Photos from the image-classification dataset "processed" in the GitHub repository emilianoagostini14/TP-ClasificadordeComponentes. Its 4 classes are: ceramic capacitor, electrolytic capacitor, LED, resistencia.

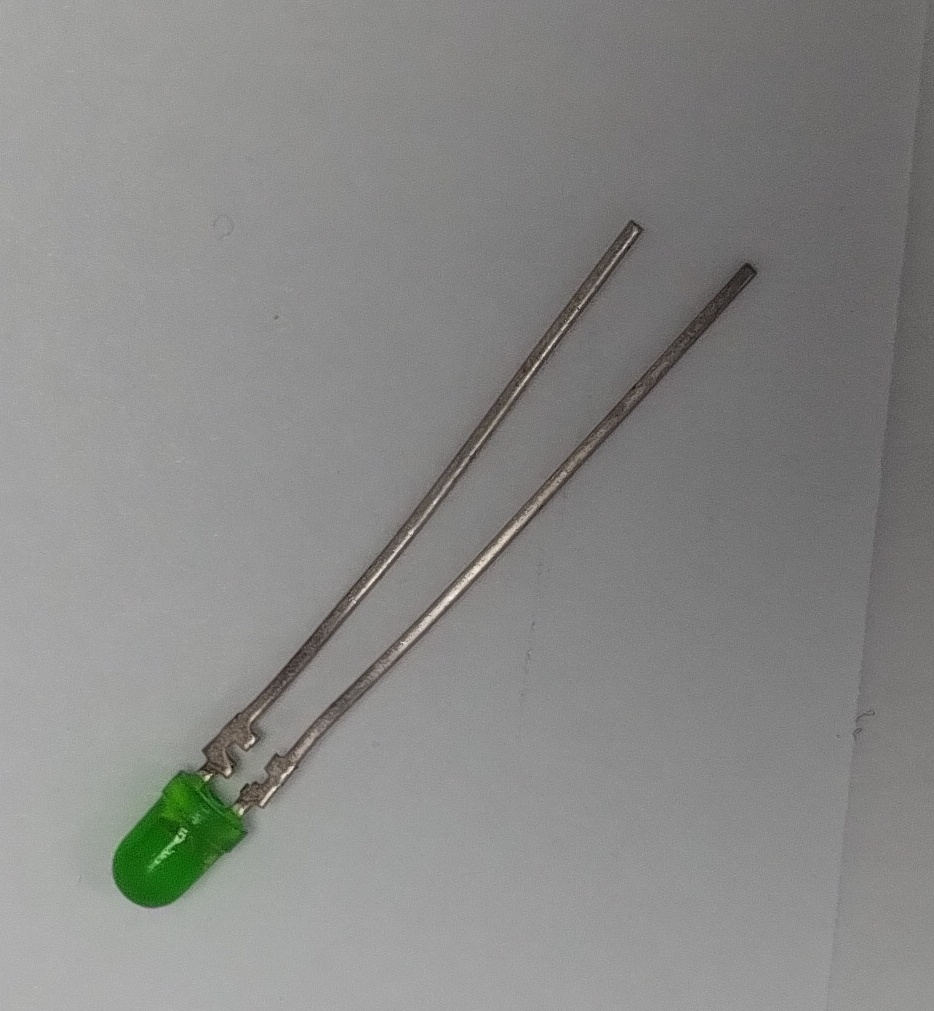
Label: LED

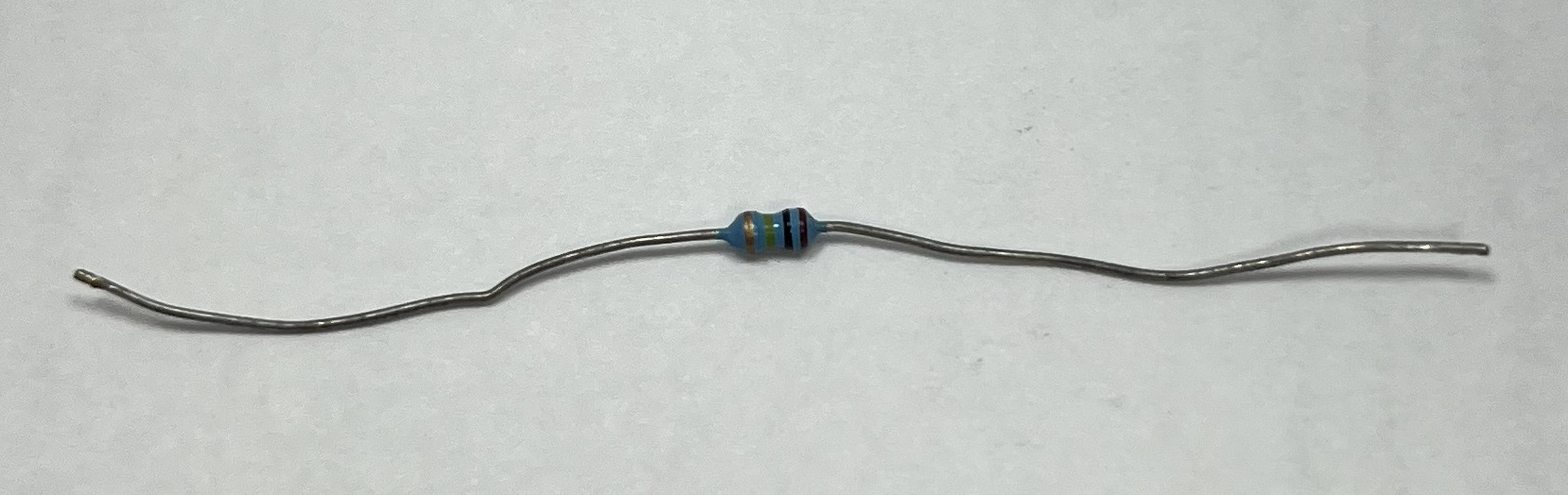
Label: resistencia

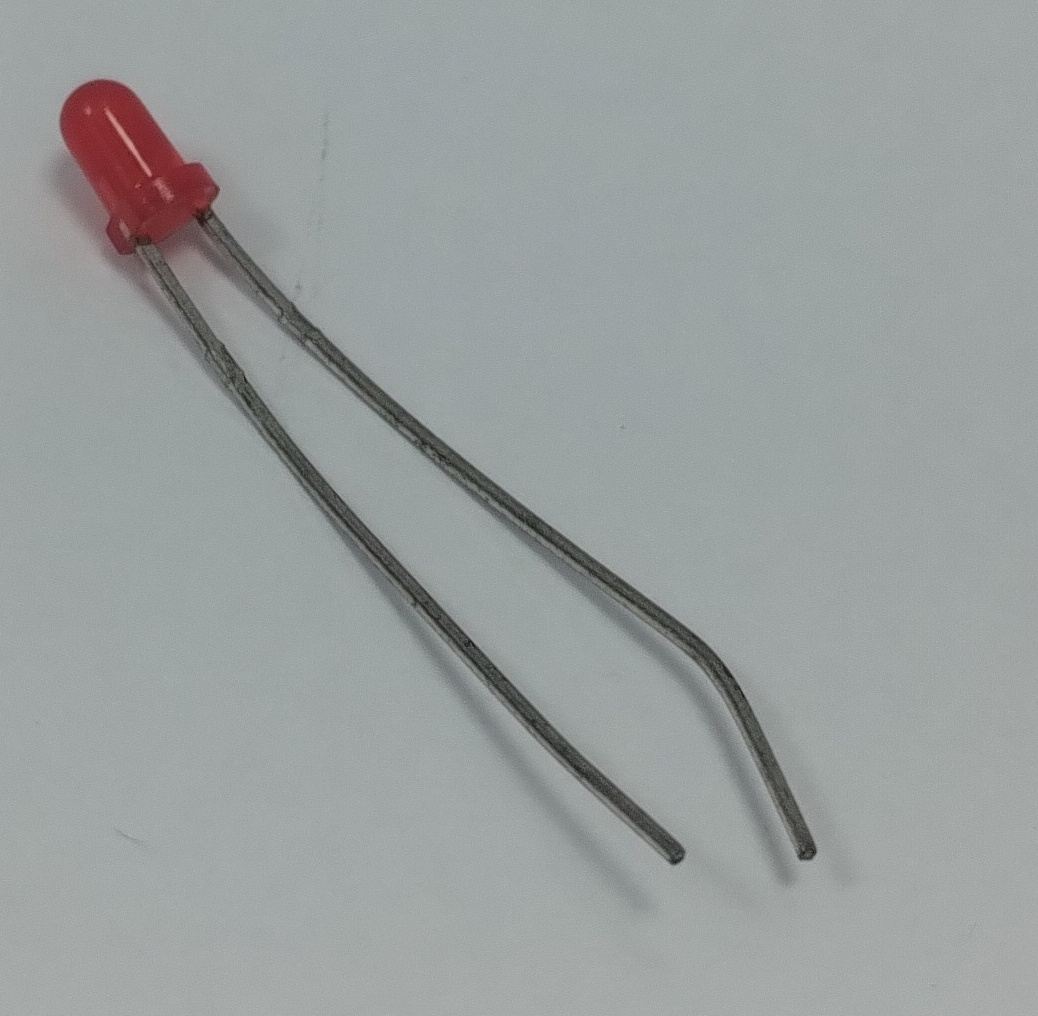
Label: LED

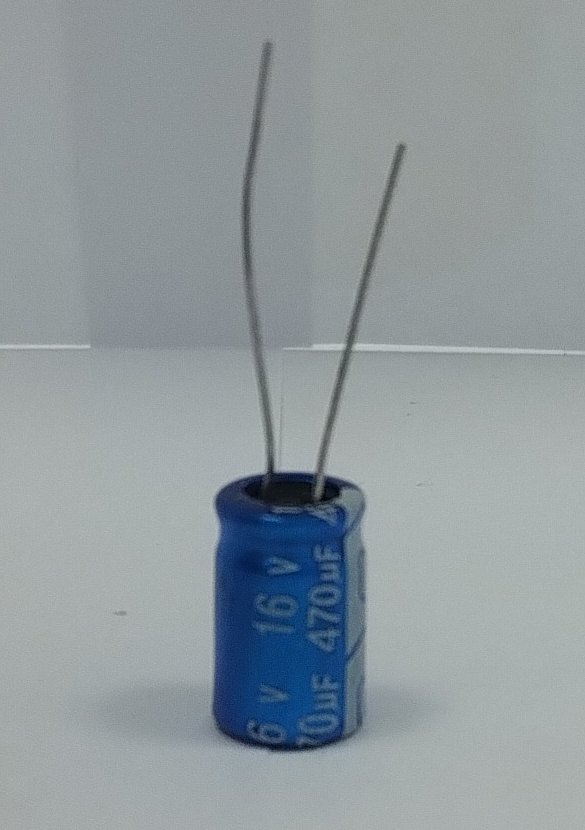
Label: electrolytic capacitor

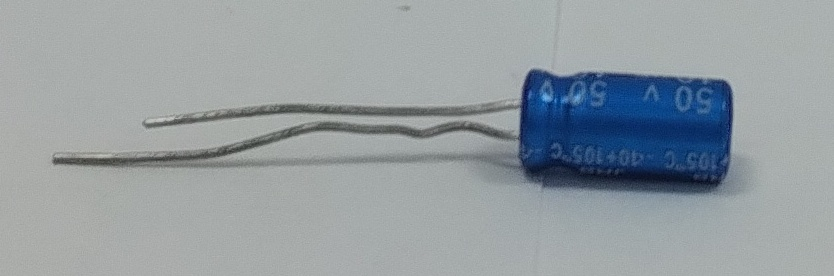
Label: electrolytic capacitor

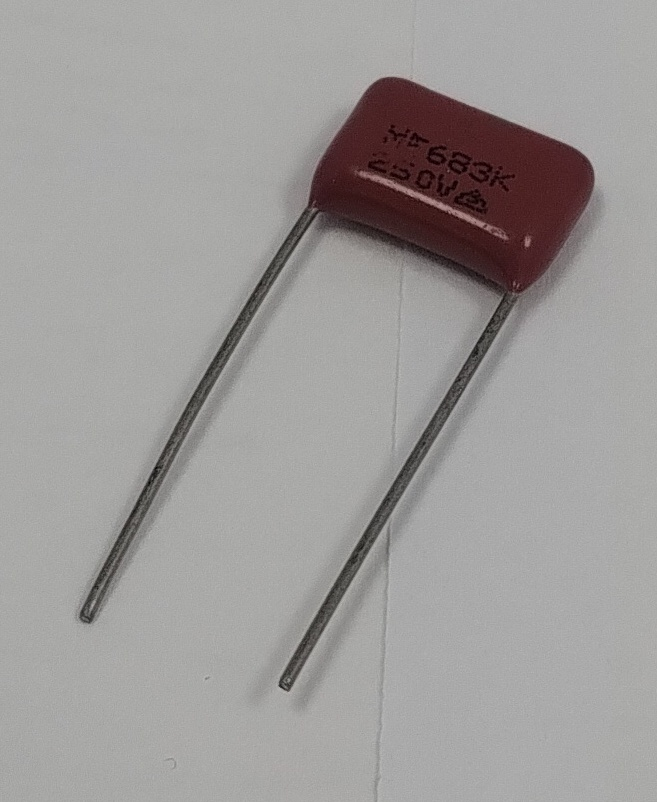
Label: ceramic capacitor
